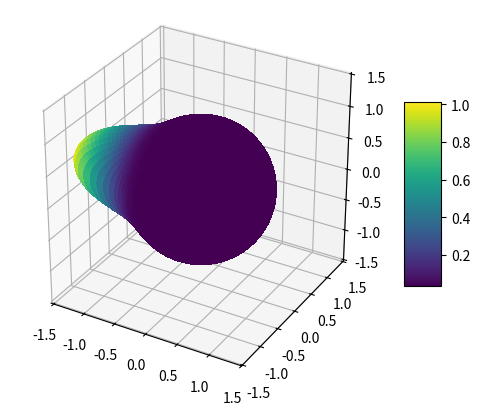
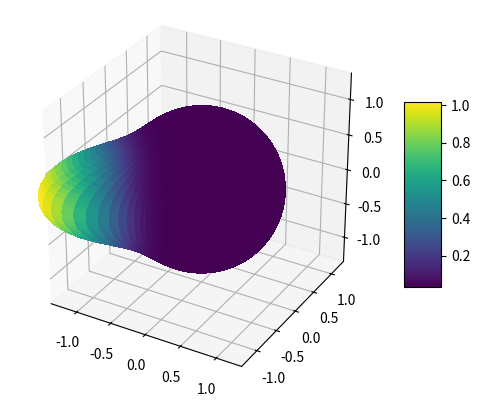
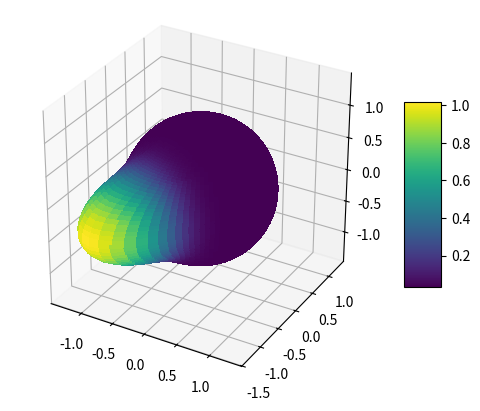
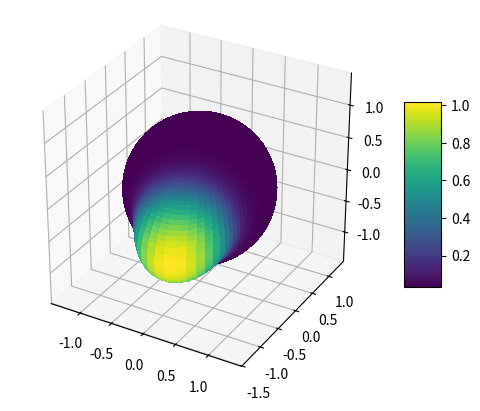
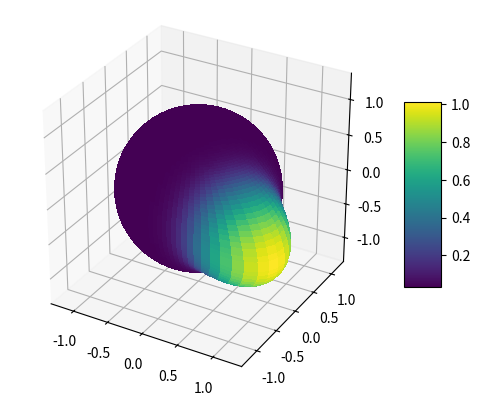
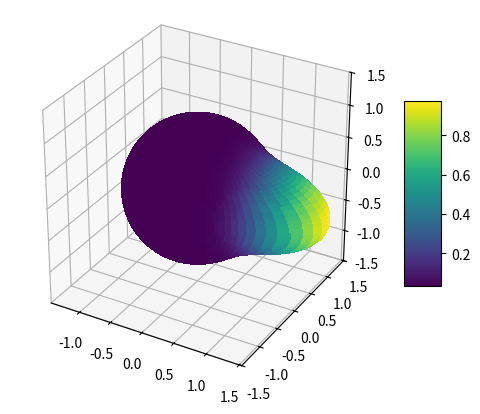
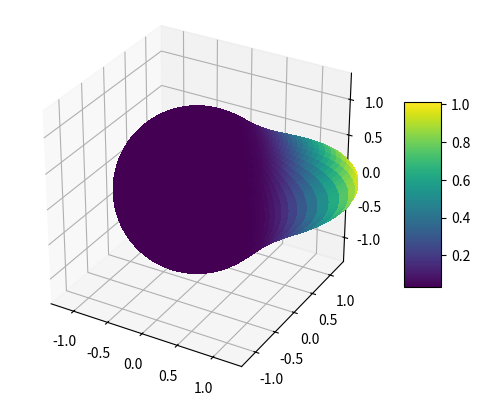
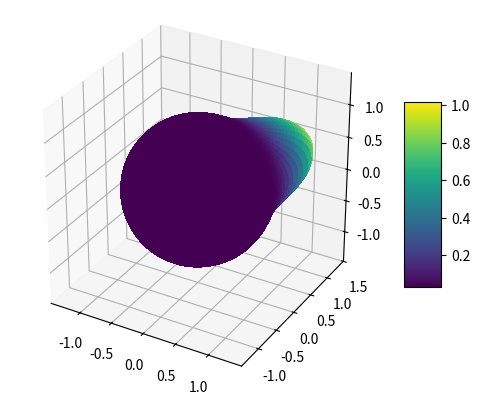
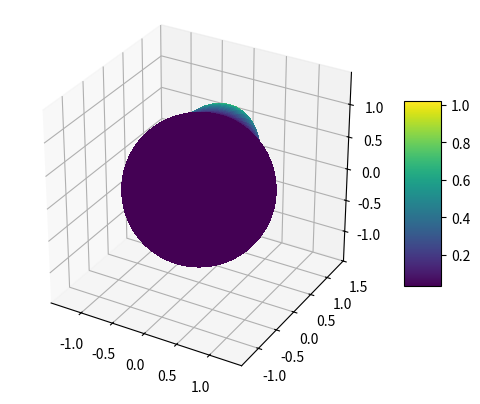
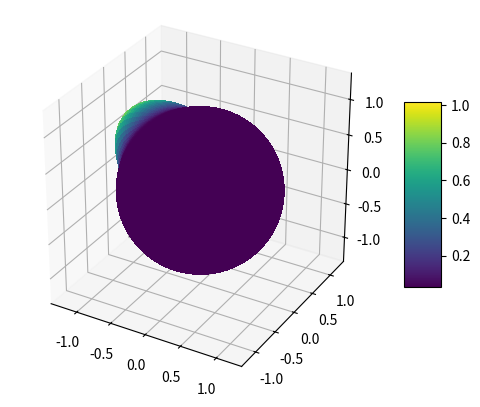

The script that saved these images, in order:
import numpy as np
import matplotlib.pyplot as plt

class Beam:
    def __init__(self, long, lat, sigma, th, norm):
        self.original_long = long  # Store the original longitude
        self.long = long
        self.lat = lat
        self.sigma = sigma
        self.th = th
        self.norm = norm

    def reset_longitude(self):
        self.long = self.original_long  # Reset to the original longitude

    def update_longitude(self, star_rot_ang):
        self.long = (self.original_long + star_rot_ang) % (2 * np.pi)  # Rotate from the original longitude

def sphdist(lon1, lat1, lon2, lat2):
    delta_lon = lon2 - lon1
    delta_lat = lat2 - lat1
    a = np.sin(delta_lat / 2) ** 2 + np.cos(lat1) * np.cos(lat2) * np.sin(delta_lon / 2) ** 2
    c = 2 * np.arctan2(np.sqrt(a), np.sqrt(1 - a))
    return c

def beam_luminosity(nth, nphi, beams, floor, star_rot_ang):
    vth = -np.pi / 2 + np.linspace(0, np.pi, nth)
    vphi = np.linspace(0, 2 * np.pi, nphi)

    for beam in beams:
        beam.reset_longitude()  # Reset to original longitude before update
        beam.update_longitude(star_rot_ang)

    thstep = np.pi / (nth - 1)
    phistep = 2 * np.pi / nphi
    sang = thstep * phistep * np.abs(np.cos(vth))

    beam_pattern = np.zeros((nth, nphi))

    for beam in beams:
        sph_dist = np.zeros((nth, nphi))
        for i in range(nth):
            sph_dist[i, :] = sphdist(beam.long, beam.lat, vphi, vth[i])
        beam_contrib = beam.norm * np.exp(-((sph_dist - beam.th) ** 2) / (2 * beam.sigma ** 2))
        beam_pattern += beam_contrib

    beam_pattern += floor

    beamint = 0
    for i in range(nth):
        beamint += np.sum(beam_pattern[i, :] * sang[i])

    nlum = beam_pattern / beamint

    return vth, vphi, nlum

def plot_beam_3D(nth, nphi, vth, vphi, nbeam):
    rv = 1 + nbeam

    xv = np.zeros((nth, nphi))
    yv = np.zeros((nth, nphi))
    zv = np.zeros((nth, nphi))

    for i in range(nth):
        xv[i, :] = rv[i, :] * np.cos(vphi) * np.cos(vth[i])
        yv[i, :] = rv[i, :] * np.sin(vphi) * np.cos(vth[i])
        zv[i, :] = rv[i, :] * np.sin(vth[i])

    fig = plt.figure()
    ax = fig.add_subplot(111, projection='3d')

    norm = plt.Normalize(nbeam.min(), nbeam.max())
    colors = plt.cm.viridis(norm(nbeam))

    ax.plot_surface(xv, yv, zv, facecolors=colors, rstride=1, cstride=1, antialiased=False, shade=False)

    ax.set_box_aspect([1, 1, 1])

    max_range = np.array([xv.max() - xv.min(), yv.max() - yv.min(), zv.max() - zv.min()]).max() / 2.0
    mean_x = xv.mean()
    mean_y = yv.mean()
    mean_z = zv.mean()

    ax.set_xlim([mean_x - max_range, mean_x + max_range])
    ax.set_ylim([mean_y - max_range, mean_y + max_range])
    ax.set_zlim([mean_z - max_range, mean_z + max_range])

    mappable = plt.cm.ScalarMappable(cmap='viridis', norm=norm)
    mappable.set_array(nbeam)
    plt.colorbar(mappable, ax=ax, shrink=0.5, aspect=5)

    plt.show()

def main():
    nth = 100
    nphi = 100
    
    beam_params = [
        {'longdeg': 180.0, 'latdeg': 0.0, 'sigma': np.pi/10, 'thdeg': 0.0, 'norm': 3.0},
    ]
    
    for beam in beam_params:
        beam['long'] = np.radians(beam['longdeg'])
        beam['lat'] = np.radians(beam['latdeg'])
        beam['th'] = np.radians(beam['thdeg'])
    
    for beam in beam_params:
        del beam['longdeg']
        del beam['latdeg']
        del beam['thdeg']

    beams = [Beam(**params) for params in beam_params]
    
    nang = 10
    ang_step = 2 * np.pi / nang
    
    for ang in range(nang):
        angle = ang * ang_step
        vth, vphi, nbeam = beam_luminosity(nth, nphi, beams, floor=0.1, star_rot_ang=angle)
        plot_beam_3D(nth, nphi, vth, vphi, nbeam)

if __name__ == "__main__":
    main()
